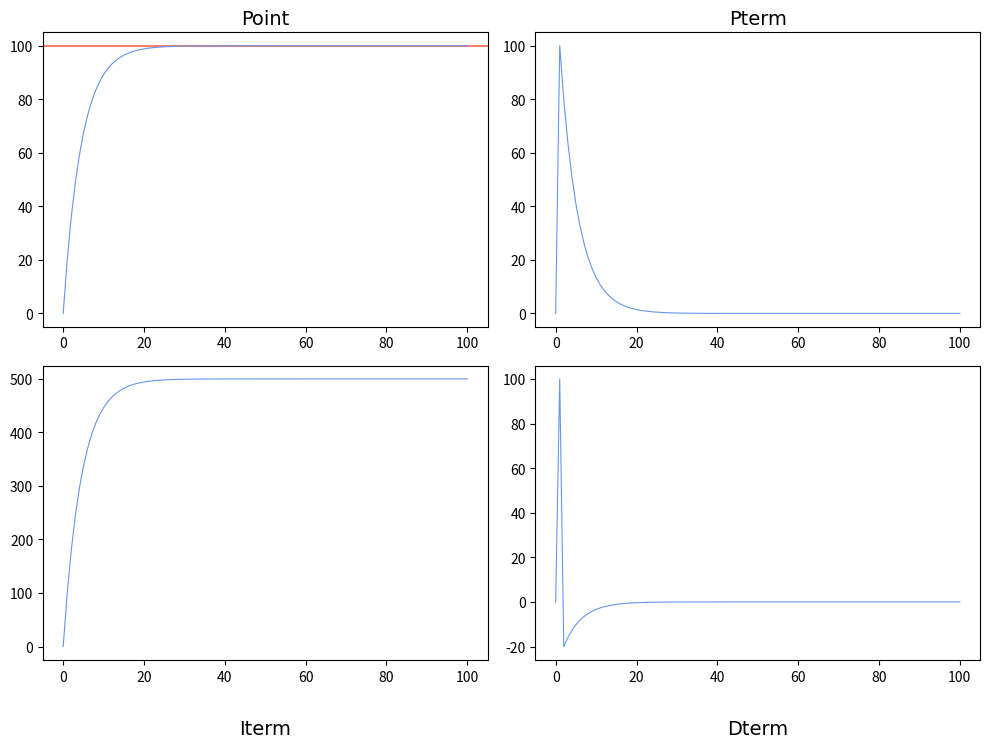

Recreate this plot in Python.
class PosPIDClass:
    """位置式PID类"""

    def __init__(self, kp=0.1, ki=0, kd=0):
        """初始化"""
        self.__Kp = kp  # P参数
        self.__Ki = ki  # I参数
        self.__Kd = kd  # D参数

        self.__Iterm_max = None  # Iterm最大值,用于积分限幅,非int或float表示不限制
        self.__mistake_enableIterm = None  # 启用I调节的误差最大值,用于积分分离,非int或float表示不限制
        self.__Dterm_forward = False  # 微分先行,False表示不启用
        self.__mistake_deadband = None  # 误差死区

        self.__Pterm = 0  # P调节数值
        self.__Iterm = 0  # I调节数值
        self.__Dterm = 0  # D调节数值
        self.__output = 0  # 输出量

        self.__measurement = 0  # 测量量
        self.__last_mistake = 0  # 上一次的误差
        self.__last_measurement = 0  # 上一次的测量值
        self.__target = 0  # 目标值

    def __str__(self):
        return "Positional PIDClass"

    def setKp(self, kp):
        """设置P参数"""
        self.__Kp = kp

    def setKi(self, ki):
        """设置I参数"""
        self.__Ki = ki

    def setKd(self, kd):
        """设置D参数"""
        self.__Kd = kd

    def setTarget(self, target):
        """设置目标值"""
        self.__target = target

    def setLimitForIterm(self, max_value, mistake_enable_value):
        """设置I计算的限制参数"""
        self.__Iterm_max = max_value
        self.__mistake_enableIterm = mistake_enable_value

    def setDtermForward(self, state):
        """微分先行设置"""
        if isinstance(state, bool):
            self.__Dterm_forward = state

    def setMistakeDeadband(self, daedband):
        """误差死区设置"""
        self.__mistake_deadband = daedband

    def getPterm(self):
        """获取P计算值"""
        return self.__Pterm

    def getIterm(self):
        """获取I计算值"""
        return self.__Iterm

    def getDterm(self):
        """获取D计算值"""
        return self.__Dterm

    def update(self, feedback):
        """
        迭代计算
        在不考虑积分限幅、积分分离和微分先行时,公式为:
        $$U_n = K_P{\times}E_n + K_I{\times}{\sum_{i=1}^{n}E_i} + K_D{\times}(E_n-E_{n-1})$$
        """
        mistake = self.__target - feedback
        if isinstance(self.__mistake_deadband, int) or isinstance(self.__mistake_deadband, float):
            if abs(mistake) < self.__mistake_deadband:  # 误差在死区,则认为无误差
                mistake = 0
        self.__last_measurement = self.__measurement
        self.__measurement = feedback

        # P计算
        self.__Pterm = mistake

        # I计算
        if isinstance(self.__mistake_enableIterm, int) or isinstance(self.__mistake_enableIterm, float):  # 启用积分分离
            if mistake <= self.__mistake_enableIterm:  # 误差不大于限制值
                self.__Iterm += mistake
        else:
            self.__Iterm += mistake
        if isinstance(self.__Iterm_max, int) or isinstance(self.__Iterm_max, float):  # 启用积分限幅
            self.__Iterm = min(self.__Iterm_max, self.__Iterm)

        # D计算
        if self.__Dterm_forward:  # 启用微分先行
            self.__Dterm = self.__measurement - self.__last_measurement
        else:
            self.__Dterm = mistake - self.__last_mistake

        self.__last_mistake = mistake

        self.__output = self.__Pterm * self.__Kp + self.__Iterm * self.__Ki + self.__Dterm * self.__Kd

    def output(self):
        """获取最终结果"""
        return self.__output


if __name__ == "__main__":
    import matplotlib.pyplot as plt

    Show_SubImage = True

    target_point = 100
    current_point = 0
    set_times = 100

    PID_Controller = PosPIDClass()
    PID_Controller.setTarget(target_point)
    PID_Controller.setKp(0.2)
    PID_Controller.setKi(0)
    PID_Controller.setKd(0)
    PID_Controller.setLimitForIterm(None, None)
    PID_Controller.setDtermForward(False)
    PID_Controller.setMistakeDeadband(0)

    data_point = [[0, ], [current_point, ]]
    data_Pterm = [[0, ], [0, ]]
    data_Iterm = [[0, ], [0, ]]
    data_Dterm = [[0, ], [0, ]]

    times = 0
    while set_times > times:
        PID_Controller.update(current_point)
        current_point += PID_Controller.output()

        times += 1
        # print(times, current_point)
        data_point[0].append(times)
        data_point[1].append(current_point)

        data_Pterm[0].append(times)
        data_Pterm[1].append(PID_Controller.getPterm())

        data_Iterm[0].append(times)
        data_Iterm[1].append(PID_Controller.getIterm())

        data_Dterm[0].append(times)
        data_Dterm[1].append(PID_Controller.getDterm())

    if Show_SubImage:
        plt.figure(figsize=(10, 7.5))
        ax1 = plt.subplot(221)
        plt.title("Point", fontproperties="SimHei", fontsize=14)
        plt.axhline(target_point, color="salmon")
        plt.plot(data_point[0], data_point[1], color="cornflowerblue", linewidth=0.8)

        ax2 = plt.subplot(222)
        plt.title("Pterm", fontproperties="SimHei", fontsize=14)
        plt.plot(data_Pterm[0], data_Pterm[1], color="cornflowerblue", linewidth=0.8)

        ax3 = plt.subplot(223)
        plt.title("Iterm", fontproperties="SimHei", fontsize=14, y=-0.28)
        plt.plot(data_Iterm[0], data_Iterm[1], color="cornflowerblue", linewidth=0.8)

        ax4 = plt.subplot(224)
        plt.title("Dterm", fontproperties="SimHei", fontsize=14, y=-0.28)
        plt.plot(data_Dterm[0], data_Dterm[1], color="cornflowerblue", linewidth=0.8)
    else:
        plt.title("Point", fontproperties="SimHei", fontsize=18)
        plt.xlabel("times", fontsize=16)
        plt.ylabel("point", fontsize=16)
        plt.axhline(target_point, color="salmon")
        plt.plot(data_point[0], data_point[1], color="cornflowerblue", linewidth=1.2)

    plt.tight_layout()
    plt.show()
